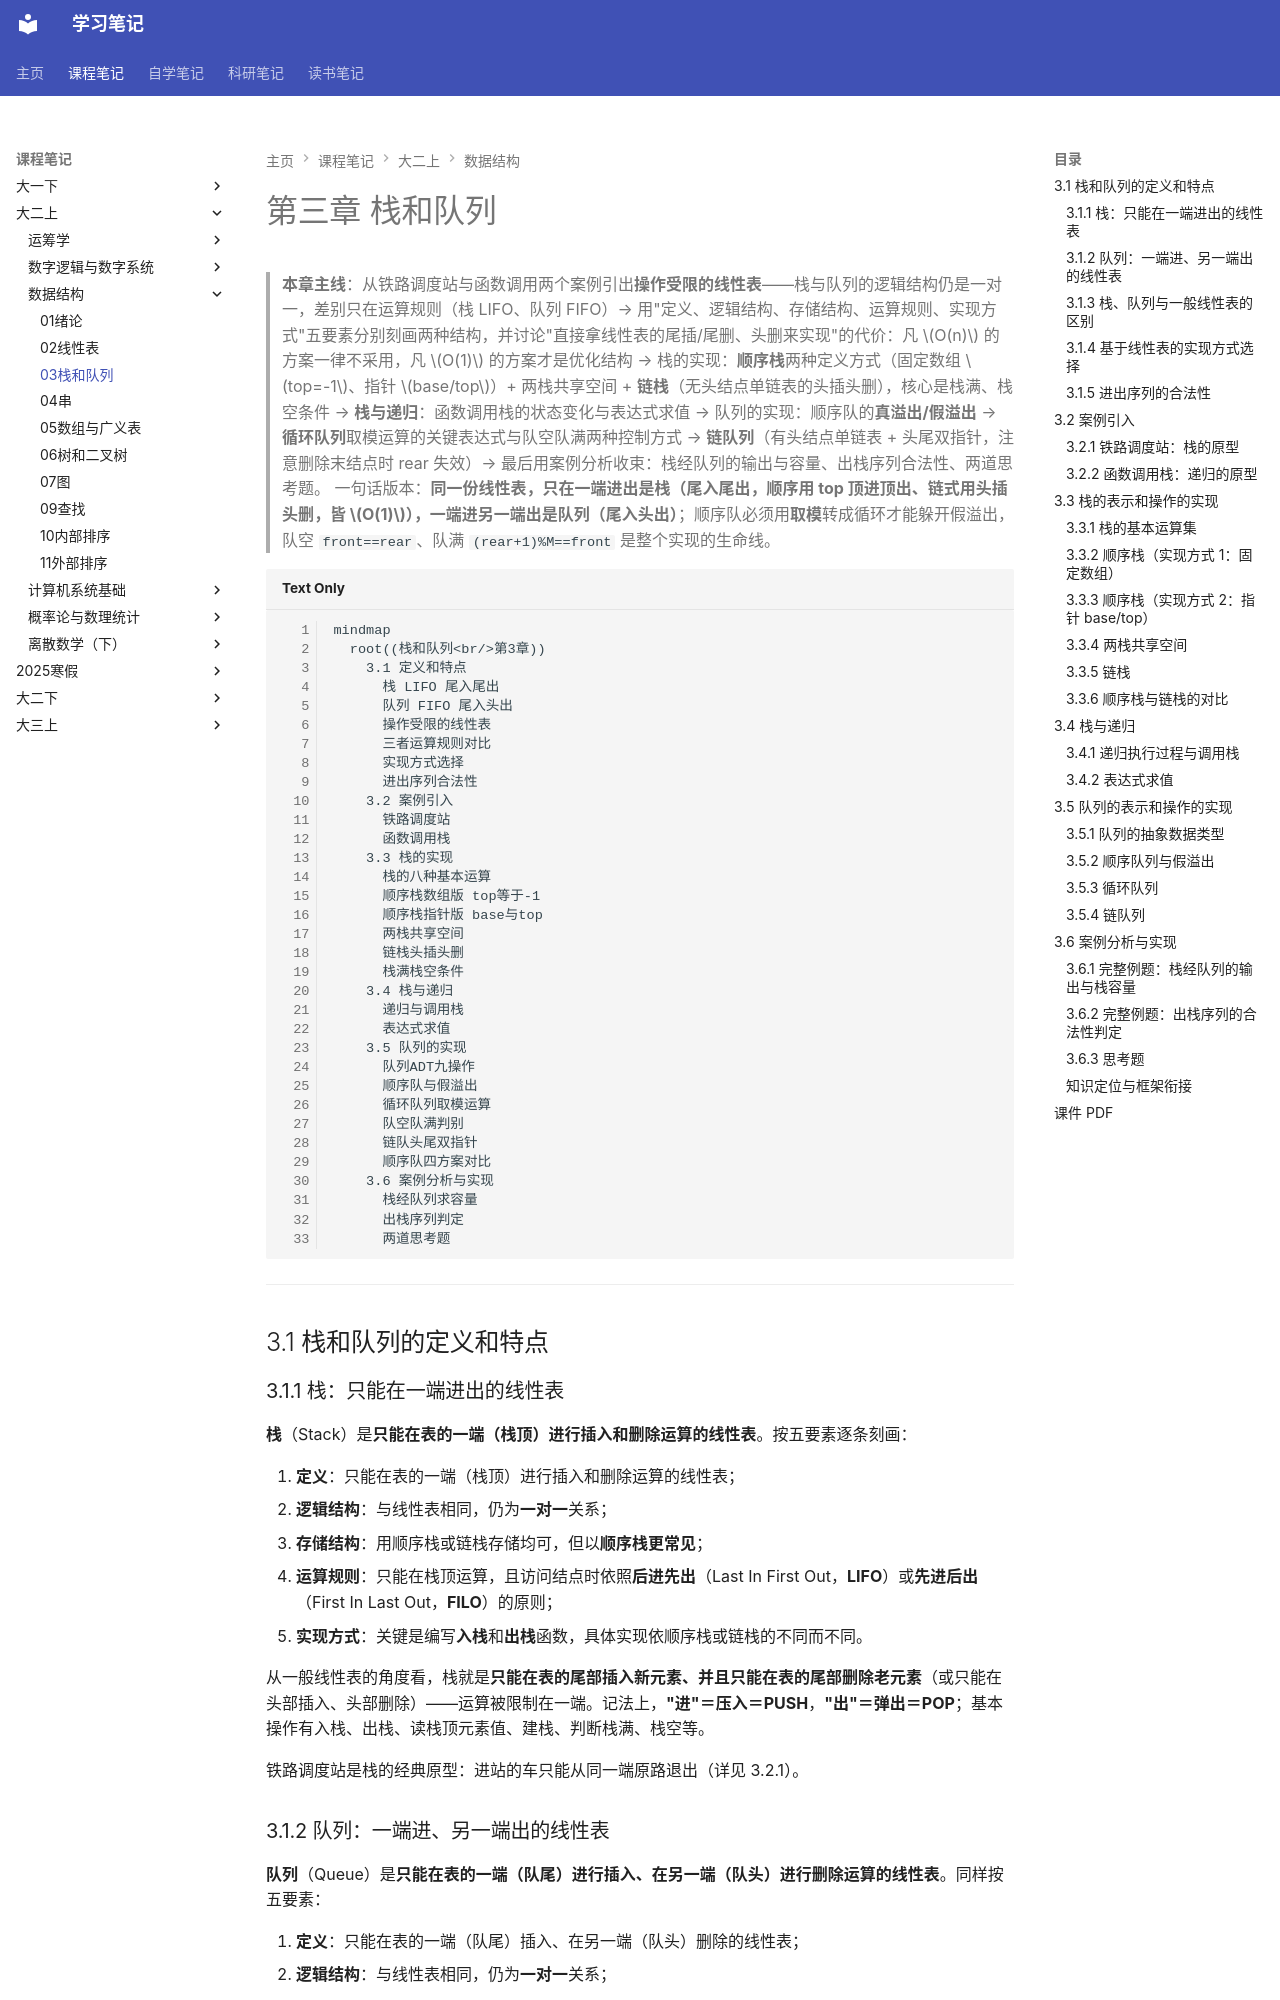

repository: naimore3/CogniShelf · page: 课程笔记/大二上/数据结构/03栈和队列/03栈和队列/index.html · generator: mkdocs

# 第三章 栈和队列

> **本章主线**：从铁路调度站与函数调用两个案例引出**操作受限的线性表**——栈与队列的逻辑结构仍是一对一，差别只在运算规则（栈 LIFO、队列 FIFO）→ 用"定义、逻辑结构、存储结构、运算规则、实现方式"五要素分别刻画两种结构，并讨论"直接拿线性表的尾插/尾删、头删来实现"的代价：凡 $O(n)$ 的方案一律不采用，凡 $O(1)$ 的方案才是优化结构 → 栈的实现：**顺序栈**两种定义方式（固定数组 $top=-1$、指针 $base/top$）+ 两栈共享空间 + **链栈**（无头结点单链表的头插头删），核心是栈满、栈空条件 → **栈与递归**：函数调用栈的状态变化与表达式求值 → 队列的实现：顺序队的**真溢出/假溢出** → **循环队列**取模运算的关键表达式与队空队满两种控制方式 → **链队列**（有头结点单链表 + 头尾双指针，注意删除末结点时 rear 失效）→ 最后用案例分析收束：栈经队列的输出与容量、出栈序列合法性、两道思考题。
> 一句话版本：**同一份线性表，只在一端进出是栈（尾入尾出，顺序用 top 顶进顶出、链式用头插头删，皆 $O(1)$），一端进另一端出是队列（尾入头出）**；顺序队必须用**取模**转成循环才能躲开假溢出，队空 `front==rear`、队满 `(rear+1)%M==front` 是整个实现的生命线。

```mermaid
mindmap
  root((栈和队列<br/>第3章))
    3.1 定义和特点
      栈 LIFO 尾入尾出
      队列 FIFO 尾入头出
      操作受限的线性表
      三者运算规则对比
      实现方式选择
      进出序列合法性
    3.2 案例引入
      铁路调度站
      函数调用栈
    3.3 栈的实现
      栈的八种基本运算
      顺序栈数组版 top等于-1
      顺序栈指针版 base与top
      两栈共享空间
      链栈头插头删
      栈满栈空条件
    3.4 栈与递归
      递归与调用栈
      表达式求值
    3.5 队列的实现
      队列ADT九操作
      顺序队与假溢出
      循环队列取模运算
      队空队满判别
      链队头尾双指针
      顺序队四方案对比
    3.6 案例分析与实现
      栈经队列求容量
      出栈序列判定
      两道思考题
```

---

## 3.1 栈和队列的定义和特点

### 3.1.1 栈：只能在一端进出的线性表

**栈**（Stack）是**只能在表的一端（栈顶）进行插入和删除运算的线性表**。按五要素逐条刻画：

1. **定义**：只能在表的一端（栈顶）进行插入和删除运算的线性表；
2. **逻辑结构**：与线性表相同，仍为**一对一**关系；
3. **存储结构**：用顺序栈或链栈存储均可，但以**顺序栈更常见**；
4. **运算规则**：只能在栈顶运算，且访问结点时依照**后进先出**（Last In First Out，**LIFO**）或**先进后出**（First In Last Out，**FILO**）的原则；
5. **实现方式**：关键是编写**入栈**和**出栈**函数，具体实现依顺序栈或链栈的不同而不同。

从一般线性表的角度看，栈就是**只能在表的尾部插入新元素、并且只能在表的尾部删除老元素**（或只能在头部插入、头部删除）——运算被限制在一端。记法上，**"进"＝压入＝PUSH**，**"出"＝弹出＝POP**；基本操作有入栈、出栈、读栈顶元素值、建栈、判断栈满、栈空等。

铁路调度站是栈的经典原型：进站的车只能从同一端原路退出（详见 3.2.1）。
